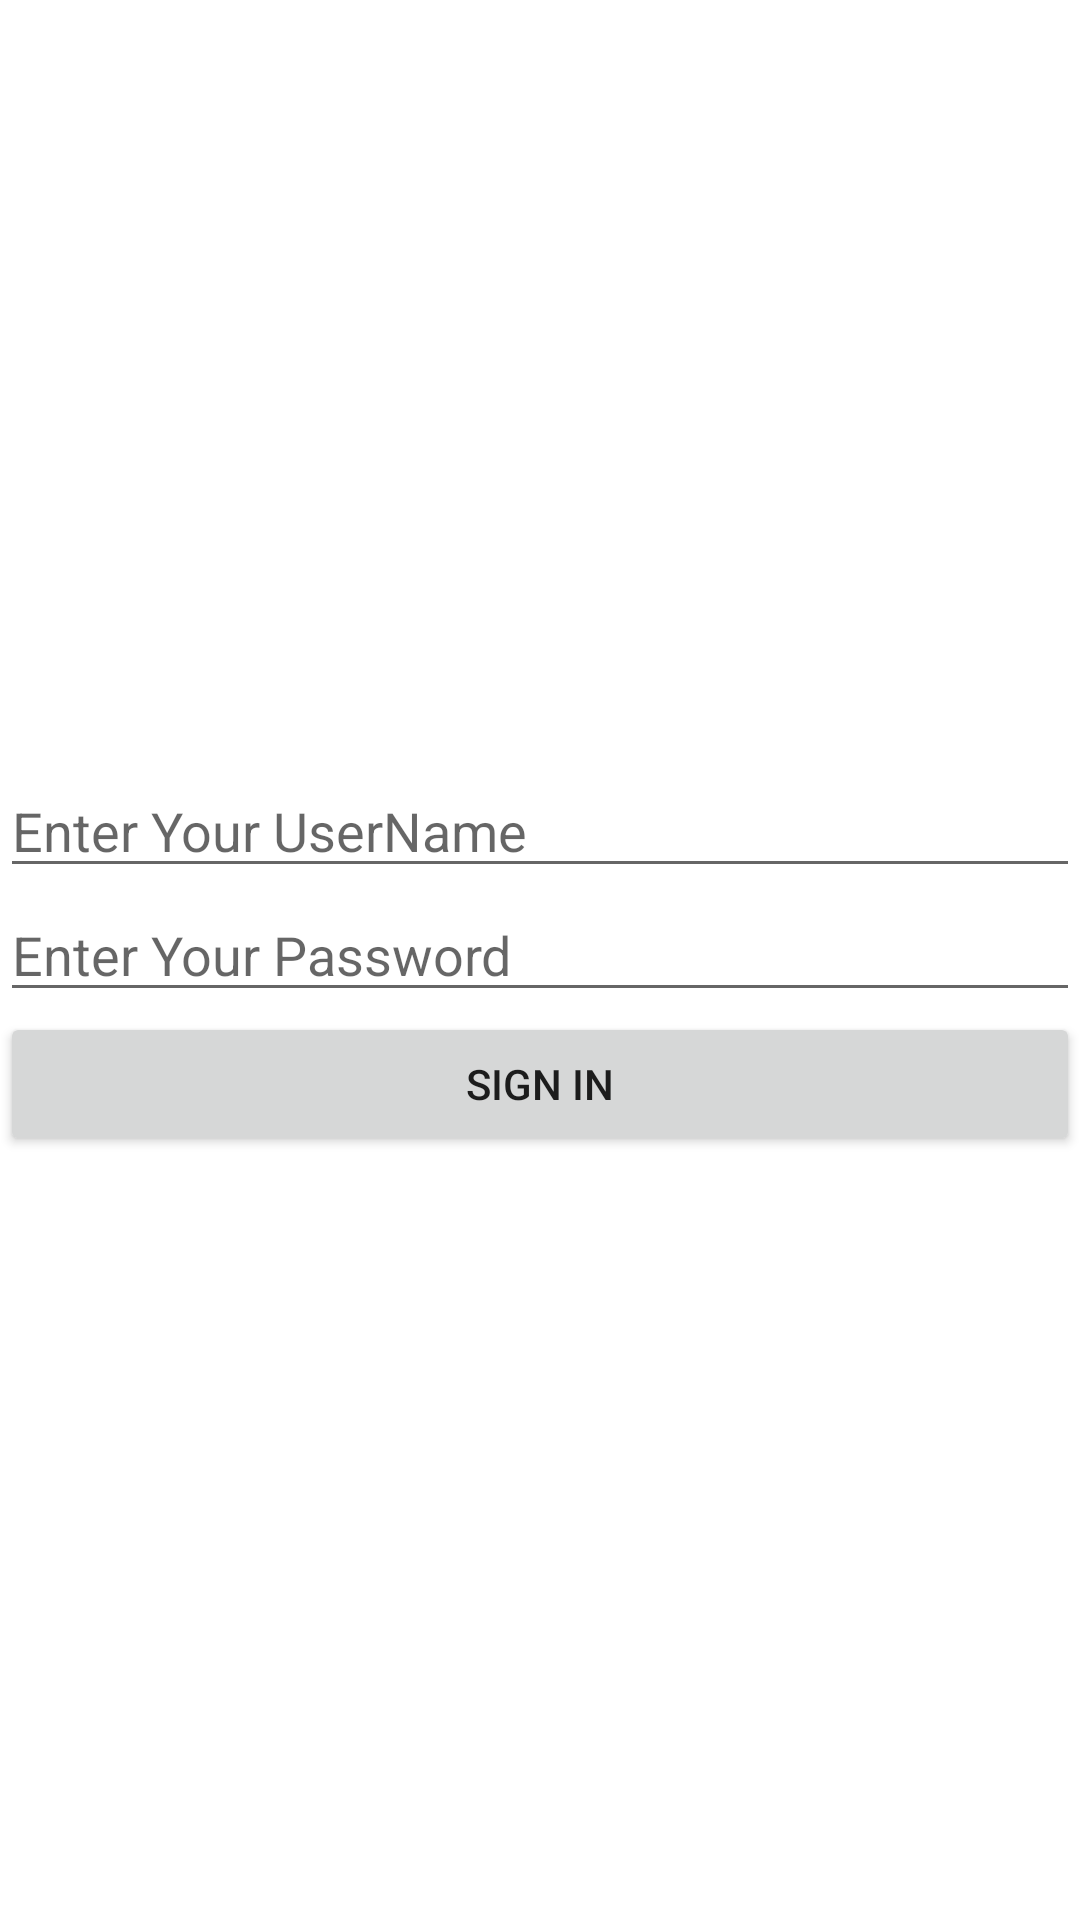

Android layout source for this screen:
<!-- AndroidManifest.xml: application theme Theme.SignUPSignIn -->
<!-- res/layout/activity_sign_in.xml -->
<?xml version="1.0" encoding="utf-8"?>
<androidx.constraintlayout.widget.ConstraintLayout xmlns:android="http://schemas.android.com/apk/res/android"
    xmlns:app="http://schemas.android.com/apk/res-auto"
    xmlns:tools="http://schemas.android.com/tools"
    android:layout_width="match_parent"
    android:layout_height="match_parent"
    tools:context=".SignIn">

    <LinearLayout
        android:layout_width="match_parent"
        android:layout_height="wrap_content"
        android:orientation="vertical"
        app:layout_constraintBottom_toBottomOf="parent"
        app:layout_constraintEnd_toEndOf="parent"
        app:layout_constraintStart_toStartOf="parent"
        app:layout_constraintTop_toTopOf="parent">

        <EditText
            android:id="@+id/userName"
            android:layout_width="match_parent"
            android:layout_height="wrap_content"
            android:ems="10"
            android:hint="Enter Your UserName"
            android:inputType="textPersonName" />

        <EditText
            android:id="@+id/passwordd"
            android:layout_width="match_parent"
            android:layout_height="wrap_content"
            android:ems="10"
            android:hint="Enter Your Password"
            android:inputType="textPassword" />

        <Button
            android:id="@+id/signIn"
            android:layout_width="match_parent"
            android:layout_height="wrap_content"
            android:text="Sign In" />
    </LinearLayout>
</androidx.constraintlayout.widget.ConstraintLayout>
<!-- resources referenced by this layout -->
<resources>
  <style name="Theme.SignUPSignIn" parent="Theme.MaterialComponents.DayNight.DarkActionBar">
          
          <item name="colorPrimary">@color/purple_500</item>
          <item name="colorPrimaryVariant">@color/purple_700</item>
          <item name="colorOnPrimary">@color/white</item>
          
          <item name="colorSecondary">@color/teal_200</item>
          <item name="colorSecondaryVariant">@color/teal_700</item>
          <item name="colorOnSecondary">@color/black</item>
          
          <item name="android:statusBarColor" tools:targetApi="l">?attr/colorPrimaryVariant</item>
          
      </style>
  <!-- not gathered from this repository: default colours our renderer supplied (Android Studio template values) -->
  <color name="purple_500">#FF6200EE</color>
  <color name="purple_700">#FF3700B3</color>
  <color name="teal_200">#FF03DAC5</color>
  <color name="teal_700">#FF018786</color>
  <color name="black">#FF000000</color>
  <color name="white">#FFFFFFFF</color>
</resources>
